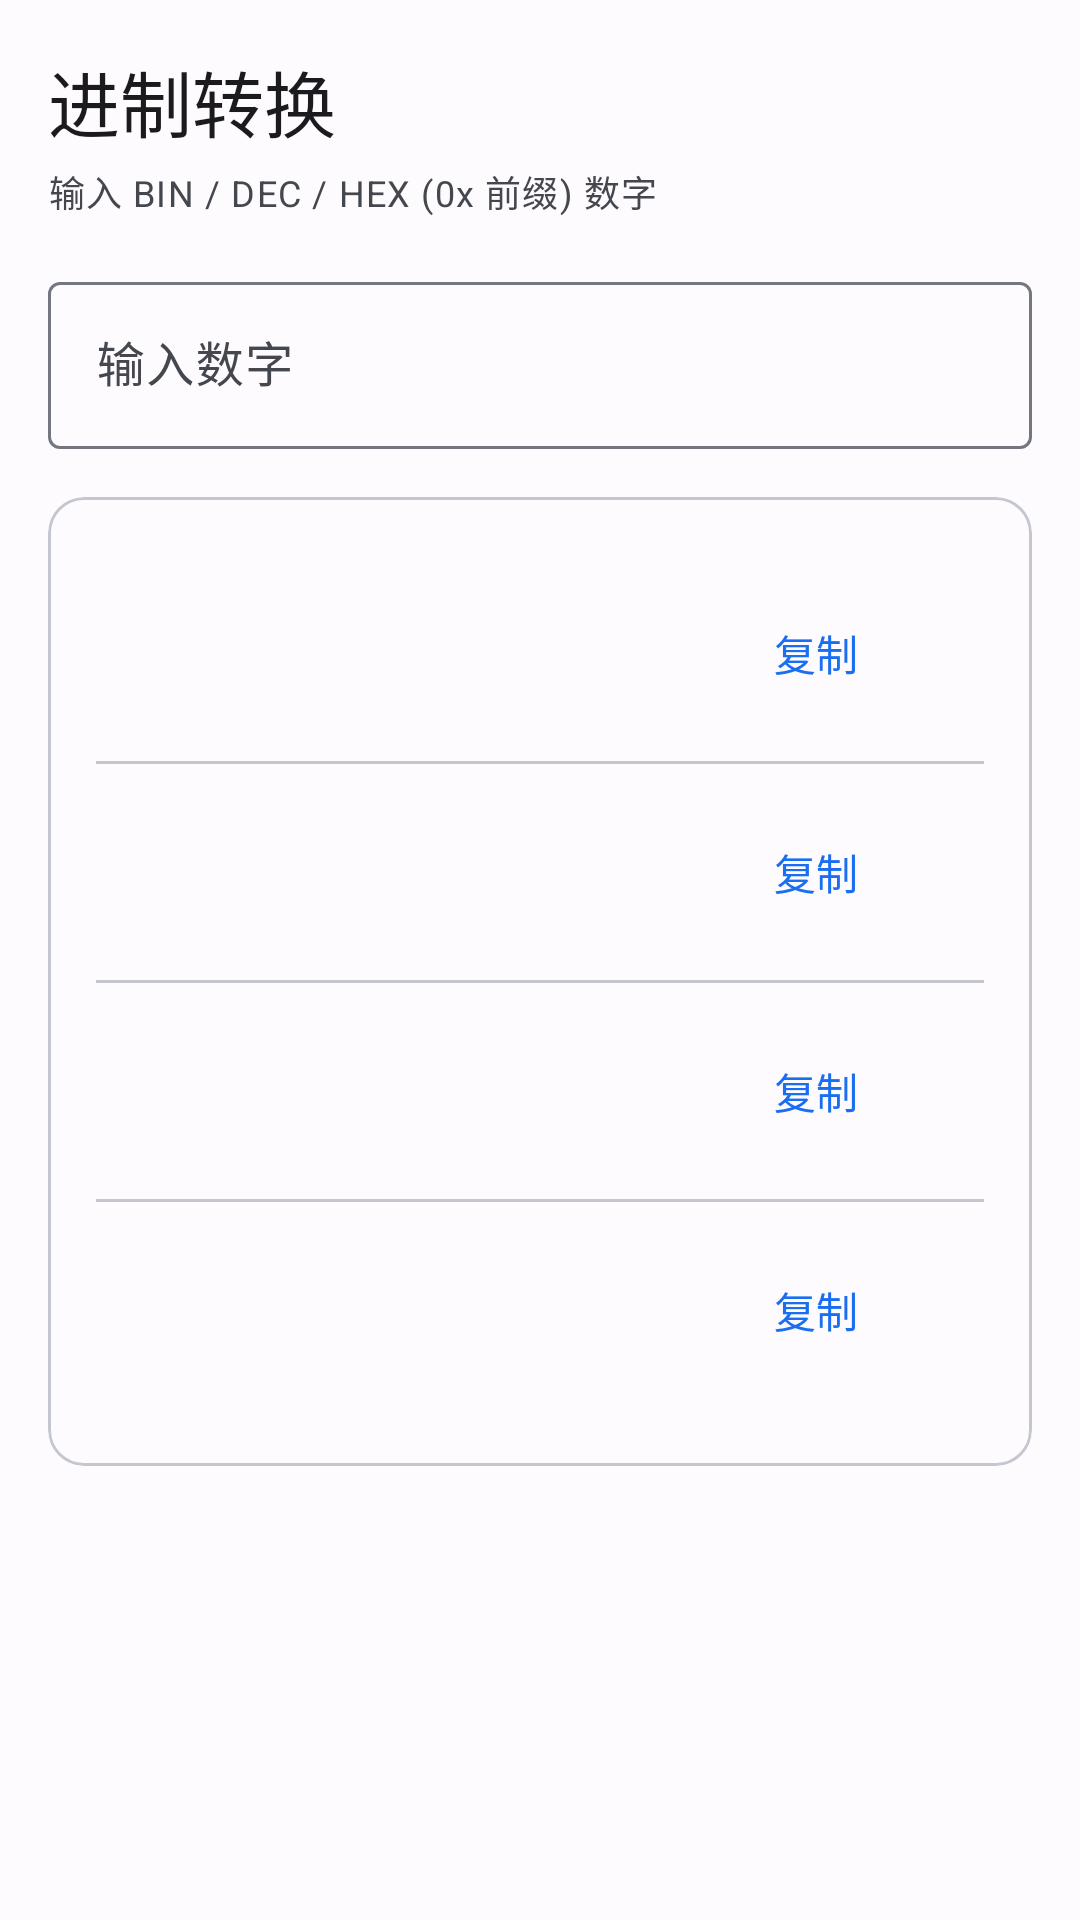

Android layout source for this screen:
<!-- AndroidManifest.xml: application theme Theme.SOide -->
<!-- res/layout/fragment_tools.xml -->
<?xml version="1.0" encoding="utf-8"?>
<LinearLayout xmlns:android="http://schemas.android.com/apk/res/android"
    xmlns:app="http://schemas.android.com/apk/res-auto"
    android:layout_width="match_parent"
    android:layout_height="match_parent"
    android:orientation="vertical"
    android:padding="16dp">

    <com.google.android.material.textview.MaterialTextView
        android:layout_width="wrap_content"
        android:layout_height="wrap_content"
        android:text="@string/tab_tools"
        android:textAppearance="?attr/textAppearanceHeadlineSmall"
        android:textColor="?attr/colorOnSurface" />

    <com.google.android.material.textview.MaterialTextView
        android:layout_width="match_parent"
        android:layout_height="wrap_content"
        android:text="@string/base_input_hint"
        android:textAppearance="?attr/textAppearanceBodySmall"
        android:textColor="?attr/colorOnSurfaceVariant"
        android:layout_marginTop="4dp" />

    <com.google.android.material.textfield.TextInputLayout
        android:layout_width="match_parent"
        android:layout_height="wrap_content"
        android:layout_marginTop="16dp"
        android:hint="@string/base_input"
        style="@style/Widget.Material3.TextInputLayout.OutlinedBox">

        <com.google.android.material.textfield.TextInputEditText
            android:id="@+id/et_input"
            android:layout_width="match_parent"
            android:layout_height="wrap_content"
            android:inputType="text"
            android:fontFamily="monospace" />
    </com.google.android.material.textfield.TextInputLayout>

    <com.google.android.material.card.MaterialCardView
        android:layout_width="match_parent"
        android:layout_height="wrap_content"
        android:layout_marginTop="16dp"
        app:cardCornerRadius="12dp"
        app:cardElevation="0dp"
        app:strokeColor="?attr/colorOutlineVariant"
        app:strokeWidth="1dp">

        <LinearLayout
            android:layout_width="match_parent"
            android:layout_height="wrap_content"
            android:orientation="vertical"
            android:padding="16dp">

            <include
                android:id="@+id/row_bin"
                layout="@layout/item_base_row" />

            <com.google.android.material.divider.MaterialDivider
                android:layout_width="match_parent"
                android:layout_height="wrap_content" />

            <include
                android:id="@+id/row_oct"
                layout="@layout/item_base_row" />

            <com.google.android.material.divider.MaterialDivider
                android:layout_width="match_parent"
                android:layout_height="wrap_content" />

            <include
                android:id="@+id/row_dec"
                layout="@layout/item_base_row" />

            <com.google.android.material.divider.MaterialDivider
                android:layout_width="match_parent"
                android:layout_height="wrap_content" />

            <include
                android:id="@+id/row_hex"
                layout="@layout/item_base_row" />
        </LinearLayout>
    </com.google.android.material.card.MaterialCardView>

</LinearLayout>
<!-- res/layout/item_base_row.xml (included above) -->
<?xml version="1.0" encoding="utf-8"?>
<LinearLayout xmlns:android="http://schemas.android.com/apk/res/android"
    xmlns:app="http://schemas.android.com/apk/res-auto"
    android:layout_width="match_parent"
    android:layout_height="wrap_content"
    android:orientation="horizontal"
    android:padding="12dp"
    android:gravity="center_vertical">

    <com.google.android.material.textview.MaterialTextView
        android:id="@+id/tv_label"
        android:layout_width="100dp"
        android:layout_height="wrap_content"
        android:textAppearance="?attr/textAppearanceLabelMedium"
        android:textColor="?attr/colorOnSurfaceVariant" />

    <com.google.android.material.textview.MaterialTextView
        android:id="@+id/tv_value"
        android:layout_width="0dp"
        android:layout_height="wrap_content"
        android:layout_weight="1"
        android:fontFamily="monospace"
        android:textAppearance="?attr/textAppearanceBodyMedium"
        android:textColor="?attr/colorOnSurface"
        android:textIsSelectable="true" />

    <com.google.android.material.button.MaterialButton
        android:id="@+id/btn_copy"
        android:layout_width="wrap_content"
        android:layout_height="wrap_content"
        android:text="@string/copy"
        style="@style/Widget.Material3.Button.TextButton" />

</LinearLayout>
<!-- resources referenced by this layout -->
<resources>
  <string name="base_input">输入数字</string>
  <string name="base_input_hint">输入 BIN / DEC / HEX (0x 前缀) 数字</string>
  <string name="copy">复制</string>
  <string name="tab_tools">进制转换</string>
  <color name="md_theme_light_primary">#1A6EF0</color>
  <color name="md_theme_light_onPrimary">#FFFFFF</color>
  <color name="md_theme_light_primaryContainer">#D9E2FF</color>
  <color name="md_theme_light_onPrimaryContainer">#001B3E</color>
  <color name="md_theme_light_secondary">#535F70</color>
  <color name="md_theme_light_onSecondary">#FFFFFF</color>
  <color name="md_theme_light_secondaryContainer">#D7E3F7</color>
  <color name="md_theme_light_onSecondaryContainer">#101C2B</color>
  <color name="md_theme_light_tertiary">#6B5778</color>
  <color name="md_theme_light_onTertiary">#FFFFFF</color>
  <color name="md_theme_light_tertiaryContainer">#F2DAFF</color>
  <color name="md_theme_light_onTertiaryContainer">#251431</color>
  <color name="md_theme_light_error">#BA1A1A</color>
  <color name="md_theme_light_onError">#FFFFFF</color>
  <color name="md_theme_light_errorContainer">#FFDAD6</color>
  <color name="md_theme_light_onErrorContainer">#410002</color>
  <color name="md_theme_light_background">#FEFBFF</color>
  <color name="md_theme_light_onBackground">#1B1B1F</color>
  <color name="md_theme_light_surface">#FEFBFF</color>
  <color name="md_theme_light_onSurface">#1B1B1F</color>
  <color name="md_theme_light_surfaceVariant">#E0E2EC</color>
  <color name="md_theme_light_onSurfaceVariant">#44474E</color>
  <color name="md_theme_light_outline">#74777F</color>
  <color name="md_theme_light_outlineVariant">#C4C6D0</color>
  <color name="md_theme_light_inverseSurface">#303034</color>
  <color name="md_theme_light_inverseOnSurface">#F2F0F4</color>
  <color name="md_theme_light_inversePrimary">#B0C6FF</color>
</resources>
